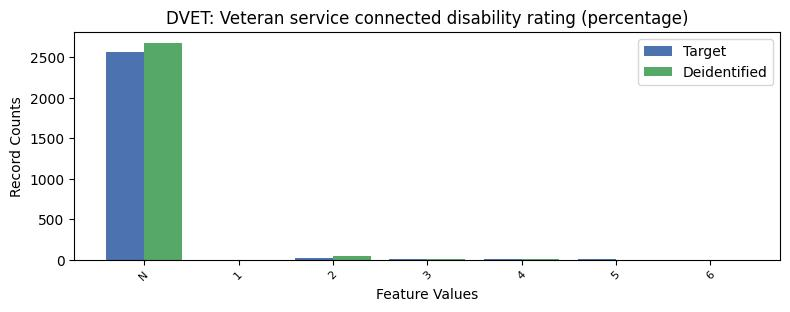

Values plotted in this chart, from the file beside it:
, DVET, count_target, count_deidentified
0, -1, 2568, 2677
1, 2, 17, 46.0
2, 5, 13, 0.0
3, 4, 8, 8.0
4, 3, 3, 15.0
5, 1, 2, 1.0
6, 6, 1, 0.0
